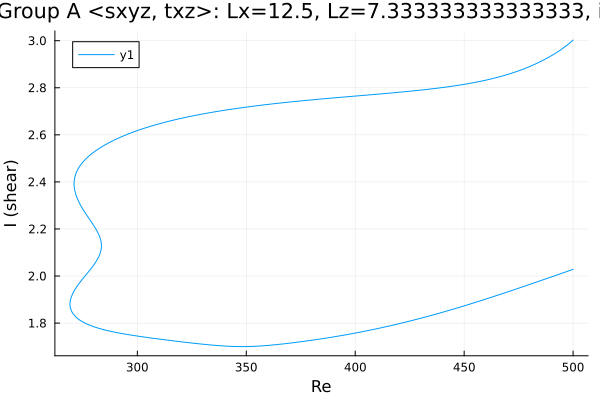

Data behind this chart, as committed beside it:
Re, shear
500.0, 3.003
498.9, 2.993
497.4, 2.983
496, 2.973
494.6, 2.963
493.2, 2.954
491.8, 2.946
490.4, 2.938
489, 2.931
487.5, 2.923
486.1, 2.916
484.7, 2.91
483.3, 2.904
481.9, 2.898
480.5, 2.892
479.1, 2.886
477.6, 2.881
476.2, 2.876
474.8, 2.871
473.4, 2.867
472, 2.863
470.6, 2.858
469.2, 2.854
467.7, 2.851
466.3, 2.847
464.9, 2.843
463.5, 2.84
462.1, 2.837
460.7, 2.834
459.3, 2.831
457.8, 2.828
456.4, 2.826
455, 2.823
453.6, 2.82
452.2, 2.818
450.8, 2.816
449.4, 2.814
447.9, 2.812
446.5, 2.81
445.1, 2.808
443.7, 2.806
442.3, 2.804
440.9, 2.802
439.5, 2.8
438, 2.799
436.6, 2.797
435.2, 2.796
433.8, 2.794
432.4, 2.793
431, 2.791
429.6, 2.79
428.1, 2.788
426.7, 2.787
425.3, 2.786
423.9, 2.784
422.5, 2.783
421.1, 2.782
419.7, 2.781
418.2, 2.779
416.8, 2.778
... 438 more rows
